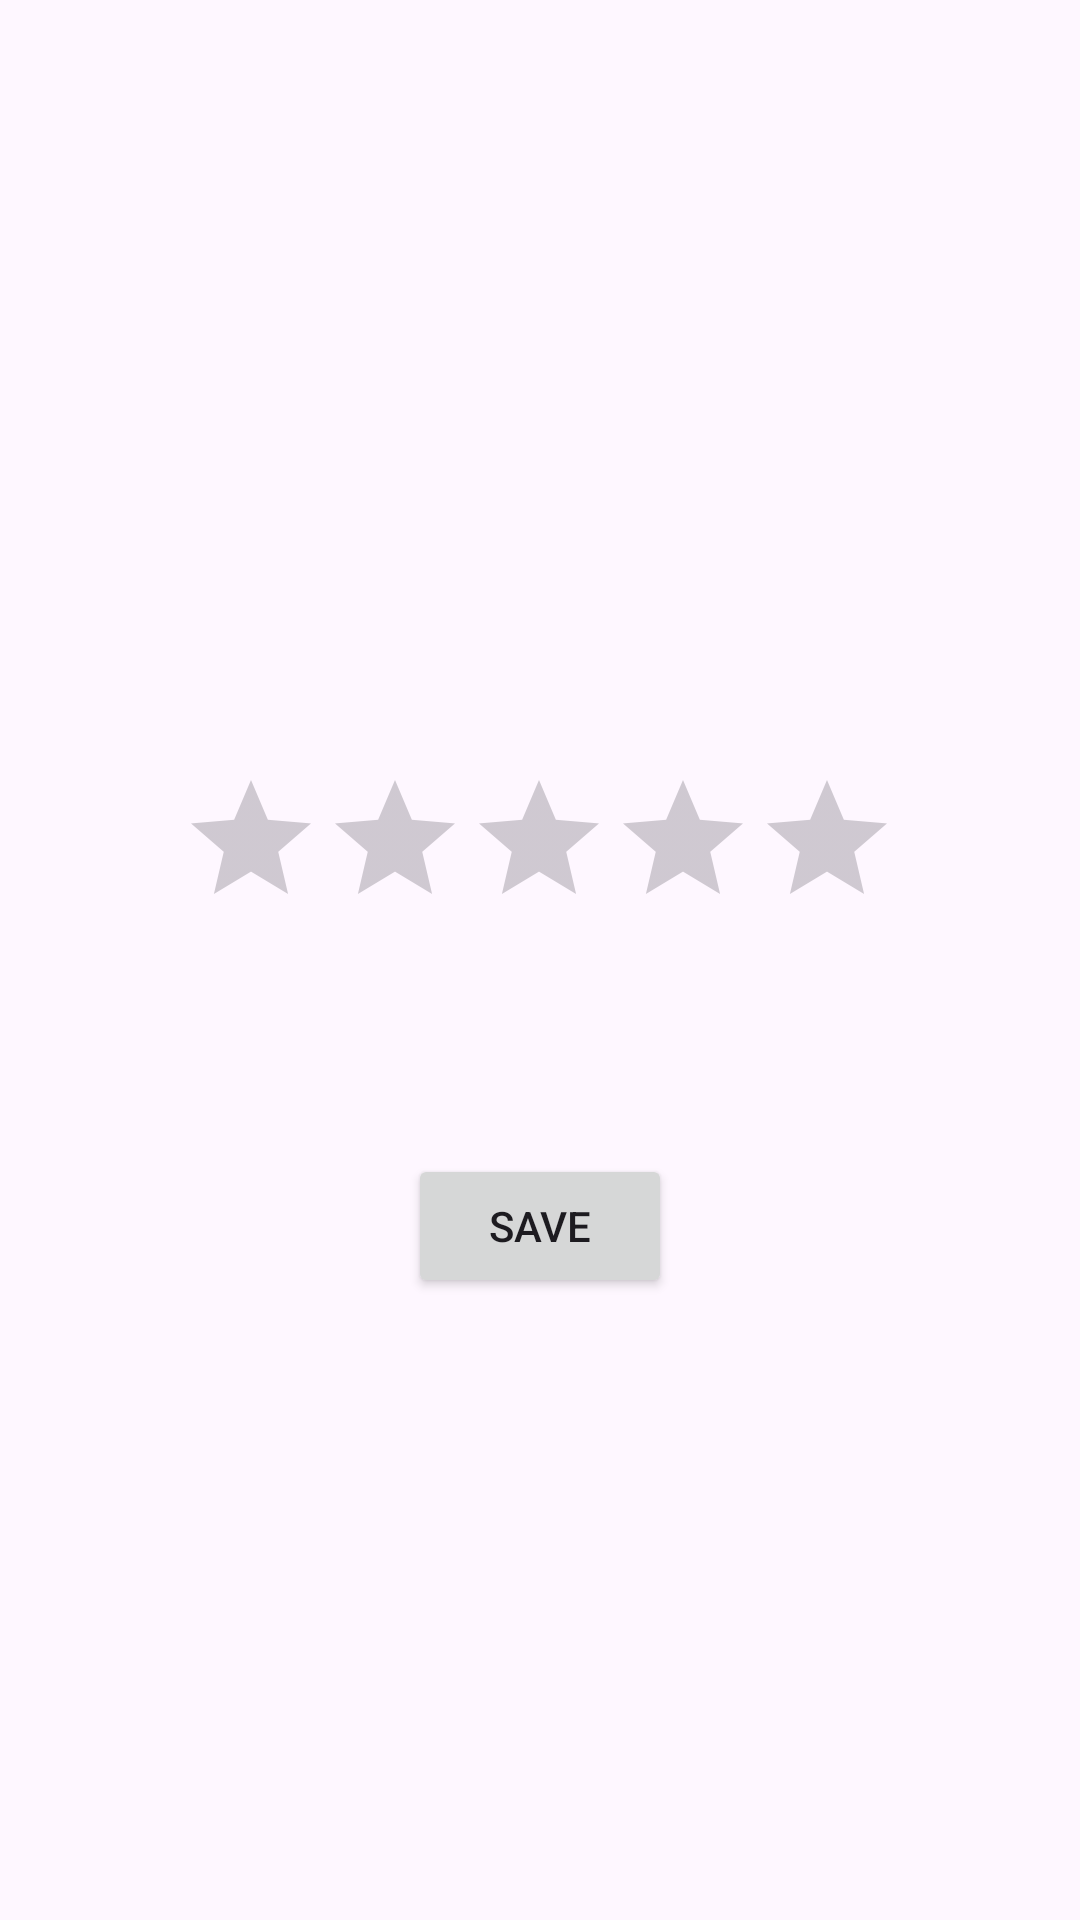

The Android layout XML behind this screen, and the referenced resources:
<!-- AndroidManifest.xml: application theme Theme.RestaurantRater -->
<!-- res/layout/rate_meal.xml -->
<?xml version="1.0" encoding="utf-8"?>
<androidx.constraintlayout.widget.ConstraintLayout xmlns:android="http://schemas.android.com/apk/res/android"
    android:layout_width="match_parent"
    android:layout_height="match_parent"
    xmlns:app="http://schemas.android.com/apk/res-auto">

    <RatingBar
        android:id="@+id/ratingBar"
        android:layout_width="wrap_content"
        android:layout_height="wrap_content"
        app:layout_constraintBottom_toBottomOf="parent"
        app:layout_constraintEnd_toEndOf="parent"
        app:layout_constraintHorizontal_bias="0.497"
        app:layout_constraintStart_toStartOf="parent"
        app:layout_constraintTop_toTopOf="parent"
        app:layout_constraintVertical_bias="0.439" />

    <Button
        android:id="@+id/saveButton"
        android:layout_width="wrap_content"
        android:layout_height="wrap_content"
        android:layout_marginTop="48dp"
        android:text="Save"
        app:layout_constraintBottom_toBottomOf="parent"
        app:layout_constraintEnd_toEndOf="parent"
        app:layout_constraintStart_toStartOf="parent"
        app:layout_constraintTop_toBottomOf="@+id/ratingBar"
        app:layout_constraintVertical_bias="0.102" />

</androidx.constraintlayout.widget.ConstraintLayout>
<!-- resources referenced by this layout -->
<resources>
  <style name="Theme.RestaurantRater" parent="Base.Theme.RestaurantRater" />
  <style name="Base.Theme.RestaurantRater" parent="Theme.Material3.DayNight.NoActionBar">
          
          
      </style>
</resources>
